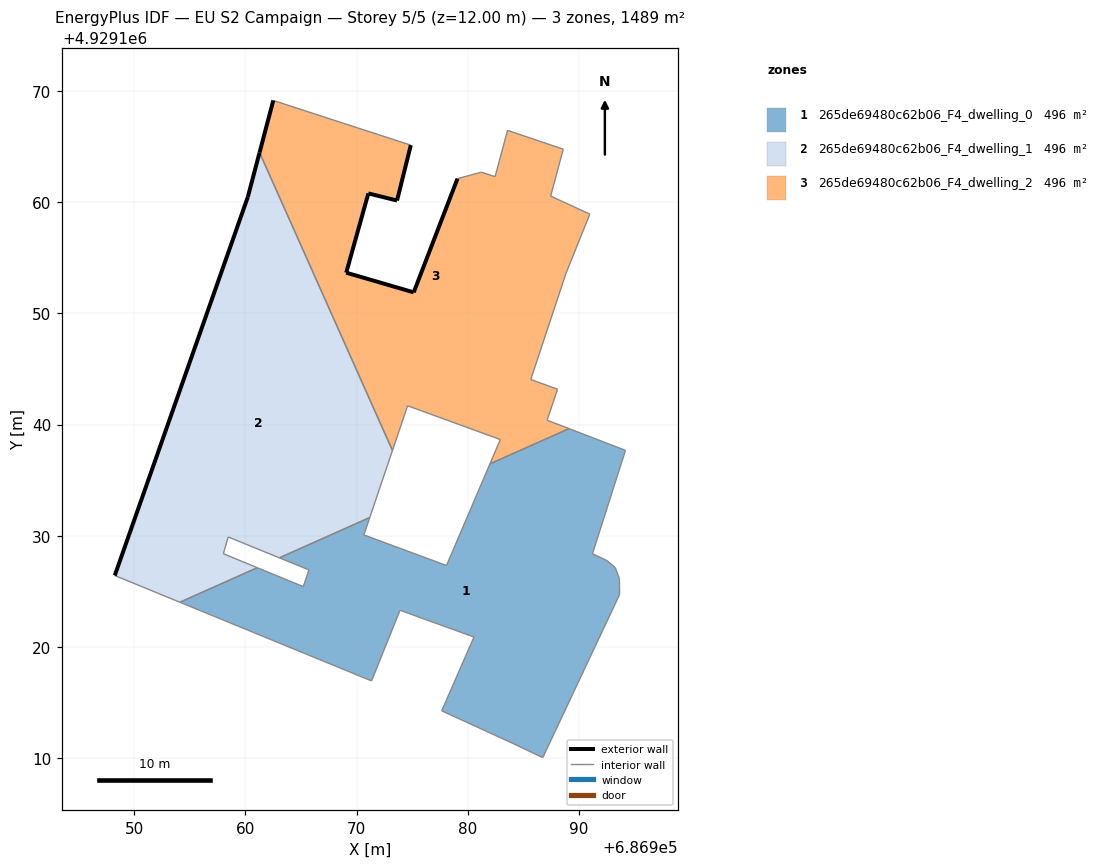
=== STOREY PLAN SPEC (per zone: floor XY polygon, exterior-wall plan segments, windows/doors) ===
zone 1: 265de69480c62b06_F4_dwelling_0  (496.2 m²)
  floor: (686986.74, 4929110.04) (686993.65, 4929124.71) (686993.64, 4929125.49) (686993.63, 4929126.15) (686993.27, 4929127.12) (686992.52, 4929127.76) (686991.21, 4929128.38) (686994.18, 4929137.68) (686989.10, 4929139.63) (686981.98, 4929136.46) (686978.08, 4929127.32) (686970.65, 4929130.07) (686971.18, 4929131.63) (686963.05, 4929128.01) (686965.70, 4929126.93) (686965.20, 4929125.42) (686961.06, 4929127.12) (686954.10, 4929124.01) (686971.34, 4929116.94) (686973.90, 4929123.30) (686976.17, 4929122.47) (686980.55, 4929120.89) (686977.65, 4929114.25) (686984.09, 4929111.30)
  interior walls: 24
zone 2: 265de69480c62b06_F4_dwelling_1  (496.2 m²)
  floor: (686971.18, 4929131.63) (686973.22, 4929137.67) (686961.26, 4929164.46) (686960.21, 4929160.47) (686948.24, 4929126.42) (686954.10, 4929124.01) (686961.06, 4929127.12) (686958.01, 4929128.38) (686958.44, 4929129.89) (686963.05, 4929128.01)
  exterior wall: (686948.24, 4929126.42) – (686960.21, 4929160.47)  [36.1 m]
  exterior wall: (686960.21, 4929160.47) – (686961.26, 4929164.46)  [4.1 m]
  interior walls: 8
zone 3: 265de69480c62b06_F4_dwelling_2  (496.2 m²)
  floor: (686989.10, 4929139.63) (686987.13, 4929140.39) (686988.07, 4929143.18) (686985.66, 4929144.05) (686988.82, 4929153.58) (686990.97, 4929158.92) (686987.45, 4929160.55) (686988.58, 4929164.77) (686983.57, 4929166.46) (686982.45, 4929162.30) (686981.22, 4929162.70) (686979.07, 4929162.12) (686975.13, 4929151.89) (686969.06, 4929153.66) (686971.05, 4929160.79) (686973.63, 4929160.15) (686974.87, 4929165.13) (686962.50, 4929169.15) (686961.26, 4929164.46) (686973.22, 4929137.67) (686974.58, 4929141.69) (686982.92, 4929138.65) (686981.98, 4929136.46)
  exterior wall: (686973.63, 4929160.15) – (686971.05, 4929160.79)  [2.7 m]
  exterior wall: (686971.05, 4929160.79) – (686969.06, 4929153.66)  [7.4 m]
  exterior wall: (686969.06, 4929153.66) – (686975.13, 4929151.89)  [6.3 m]
  exterior wall: (686975.13, 4929151.89) – (686979.07, 4929162.12)  [11.0 m]
  exterior wall: (686961.26, 4929164.46) – (686962.50, 4929169.15)  [4.8 m]
  exterior wall: (686974.87, 4929165.13) – (686973.63, 4929160.15)  [5.1 m]
  interior walls: 17

=== DERIVED (storey summary) ===
Building: EU S2 Campaign
Storey: 5 of 5  (floor level z = 12.00 m)
Storey gross floor area: 1488.5 m²
Zones on this storey: 3
  - 265de69480c62b06_F4_dwelling_0: floor 496.2 m²
  - 265de69480c62b06_F4_dwelling_1: floor 496.2 m²; exterior wall 40.2 m (120.7 m²); WWR 0.0%
  - 265de69480c62b06_F4_dwelling_2: floor 496.2 m²; exterior wall 37.3 m (112.0 m²); WWR 0.0%
Zone adjacency (shared interzone walls):
  - 265de69480c62b06_F4_dwelling_0 ↔ 265de69480c62b06_F4_dwelling_1
  - 265de69480c62b06_F4_dwelling_0 ↔ 265de69480c62b06_F4_dwelling_2
  - 265de69480c62b06_F4_dwelling_1 ↔ 265de69480c62b06_F4_dwelling_2